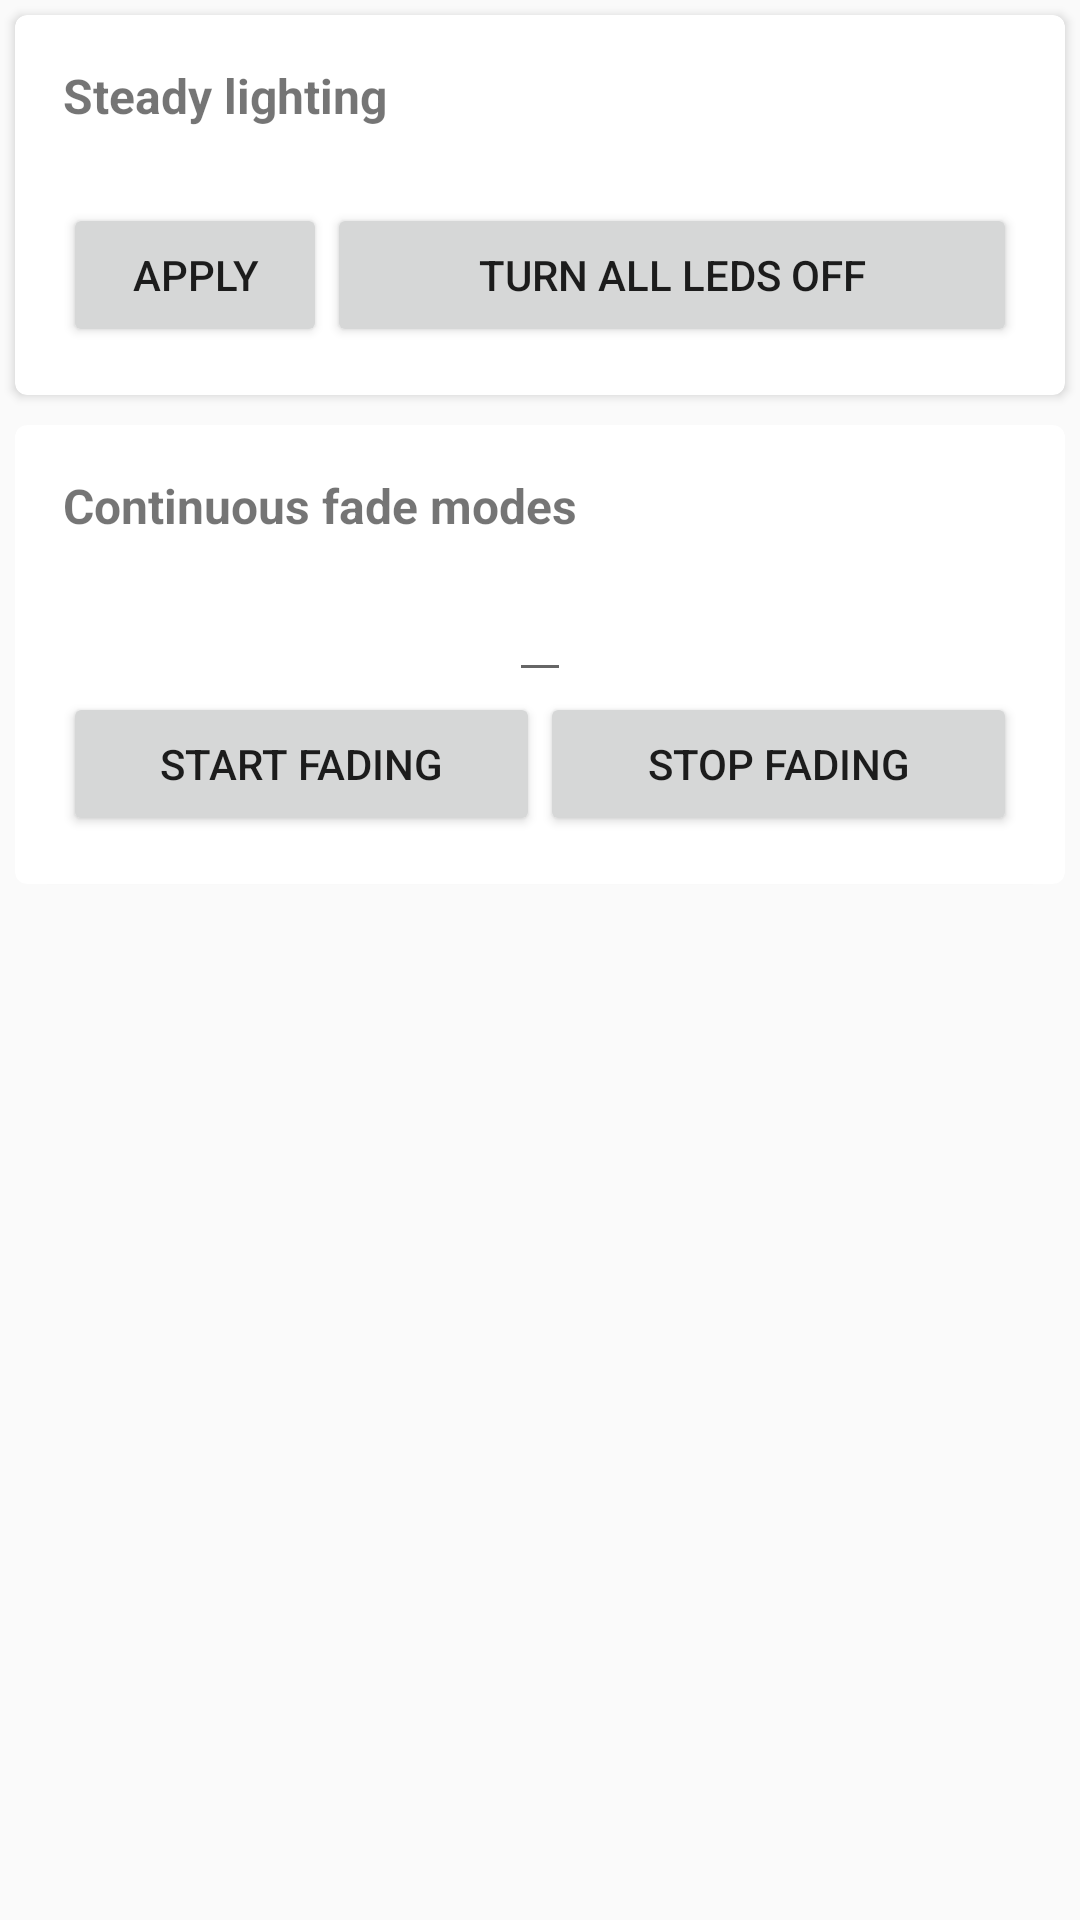

Produce the Android XML layout that renders to this screen, including the resource entries it uses.
<!-- AndroidManifest.xml: application theme AppTheme -->
<!-- res/layout/fragment_main.xml -->
<ScrollView xmlns:android="http://schemas.android.com/apk/res/android"
    xmlns:card_view="http://schemas.android.com/apk/res-auto"
    android:layout_width="match_parent"
    android:layout_height="match_parent" >

    <LinearLayout xmlns:android="http://schemas.android.com/apk/res/android" xmlns:tools="http://schemas.android.com/tools"
        android:layout_width="match_parent"
        android:layout_height="match_parent"
        android:orientation="vertical">

        <android.support.v7.widget.CardView
            android:id="@+id/cardview_1"
            android:layout_height="wrap_content"
            android:layout_width="match_parent"
            android:layout_margin="5dp"
            android:layout_marginBottom="0dp"
            card_view:cardCornerRadius="4dp"
            card_view:cardElevation="2dp">

            <LinearLayout
                android:id="@+id/linear_layout_steady_lighting"
                android:layout_width="match_parent"
                android:layout_height="wrap_content"
                android:paddingLeft="@dimen/activity_horizontal_margin"
                android:paddingRight="@dimen/activity_horizontal_margin"
                android:paddingTop="@dimen/activity_vertical_margin"
                android:paddingBottom="@dimen/activity_vertical_margin"
                tools:context=".MainActivity"
                android:orientation="vertical" >

                <TextView
                    android:id="@+id/heading_steady_light"
                    android:layout_width="match_parent"
                    android:layout_height="0dp"
                    android:layout_weight="1"
                    android:text="@string/heading_steady_light"
                    android:textSize="16dp"
                    android:textStyle="bold"
                    android:paddingBottom="10dp"/>

                <RelativeLayout
                    android:layout_width="match_parent"
                    android:layout_height="wrap_content"
                    android:layout_marginTop="0dp" >

                    <Button
                        android:id="@+id/btn_apply"
                        android:layout_width="wrap_content"
                        android:layout_height="wrap_content"
                        android:layout_marginTop="15dp"
                        android:text="@string/btn_apply"/>

                    <Button
                        android:id="@+id/btn_all_off"
                        android:layout_width="match_parent"
                        android:layout_height="wrap_content"
                        android:layout_toRightOf="@id/btn_apply"
                        android:layout_alignTop="@+id/btn_apply"
                        android:text="@string/btn_all_off"/>
                </RelativeLayout>



            </LinearLayout>
        </android.support.v7.widget.CardView>

        
        <android.support.v7.widget.CardView
            android:id="@+id/cardview_2"
            android:layout_height="wrap_content"
            android:layout_width="match_parent"
            android:layout_margin="5dp"
            android:layout_marginBottom="0dp"
            card_view:cardCornerRadius="4dp"
            card_view:cardElevation="2dp">

            <LinearLayout
                android:layout_width="match_parent"
                android:layout_height="wrap_content"
                android:paddingLeft="@dimen/activity_horizontal_margin"
                android:paddingRight="@dimen/activity_horizontal_margin"
                android:paddingTop="@dimen/activity_vertical_margin"
                android:paddingBottom="@dimen/activity_vertical_margin"
                android:orientation="vertical">

                <TextView
                    android:id="@+id/heading_continuous_fading"
                    android:layout_width="match_parent"
                    android:layout_height="wrap_content"
                    android:text="@string/heading_continuous_fading"
                    android:textSize="16dp"
                    android:textStyle="bold"
                    android:paddingBottom="10dp"/>

                <LinearLayout
                    android:layout_width="wrap_content"
                    android:layout_height="wrap_content"
                    android:layout_gravity="center_horizontal"
                    android:focusableInTouchMode="true">

                    <ImageButton
                        android:id="@+id/btn_dec_time"
                        android:layout_width="wrap_content"
                        android:layout_height="wrap_content"
                        android:background="@drawable/ic_action_previous_item"/>

                    <EditText
                        android:id="@+id/et_time"
                        android:layout_width="wrap_content"
                        android:layout_height="wrap_content"
                        android:textAlignment="center"
                        android:inputType="number"/>

                    <ImageButton
                        android:id="@+id/btn_inc_time"
                        android:layout_width="wrap_content"
                        android:layout_height="wrap_content"
                        android:background="@drawable/ic_action_next_item" />

                </LinearLayout>

                <LinearLayout
                    android:layout_width="match_parent"
                    android:layout_height="wrap_content"
                    android:orientation="horizontal">
                    <Button
                        android:id="@+id/btn_mode1"
                        android:layout_width="0dp"
                        android:layout_height="wrap_content"
                        android:layout_weight="1"
                        android:text="@string/btn_mode1"/>

                    <Button
                        android:id="@+id/btn_modes_off"
                        android:layout_width="0dp"
                        android:layout_height="wrap_content"
                        android:layout_weight="1"
                        android:text="@string/btn_modes_off"/>

                </LinearLayout>



            </LinearLayout>
        </android.support.v7.widget.CardView>

    </LinearLayout>
</ScrollView>
<!-- resources referenced by this layout -->
<resources>
  <dimen name="activity_horizontal_margin">16dp</dimen>
  <dimen name="activity_vertical_margin">16dp</dimen>
  <string name="btn_all_off">Turn all LEDs off</string>
  <string name="btn_apply">Apply</string>
  <string name="btn_mode1">Start fading</string>
  <string name="btn_modes_off">Stop fading</string>
  <string name="heading_continuous_fading">Continuous fade modes</string>
  <string name="heading_steady_light">Steady lighting</string>
  <style name="AppTheme" parent="Theme.AppCompat.Light.DarkActionBar">
  
      </style>
</resources>
